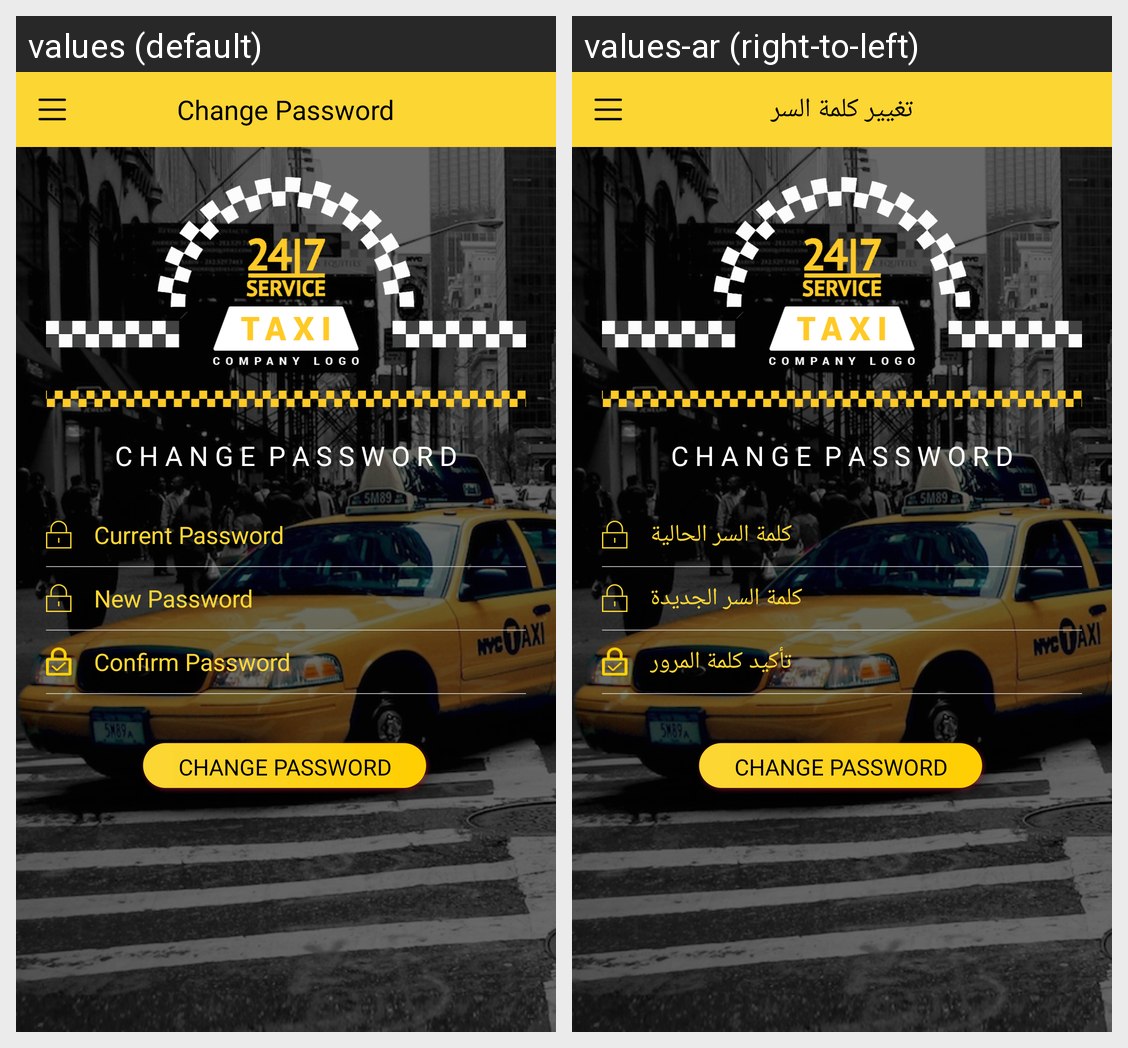

This grid shows one Android layout under two languages. Give, for every string resource on the screen, its name, the default text and each shown locale's text.
Android screen res/layout/activity_change_password.xml rendered under 2 locales, left to right: values (default), values-ar (right-to-left). Device: Nexus 5 (rendered at 1080×1920; each locale shown at half size, 540×960, under a caption strip naming it); theme AppTheme.
Strings drawn on this screen, with the default value and each locale's value (text and hints the layout hard-codes, and strings that could not be matched under every locale, appear in the picture but are not listed):

Change_password_screen
  values: Change Password
  values-ar: تغيير كلمة السر

chnage_password
  values: C H A N G E  P A S S W O R D
  values-ar: C H A N G E  P A S S W O R D  [not translated; the default value is used]

crrent_password
  values: Current Password
  values-ar: كلمة السر الحالية

new_password
  values: New Password
  values-ar: كلمة السر الجديدة

confirm_password
  values: Confirm Password
  values-ar: تأكيد كلمة المرور

change_password
  values: CHANGE PASSWORD
  values-ar: CHANGE PASSWORD  [not translated; the default value is used]
